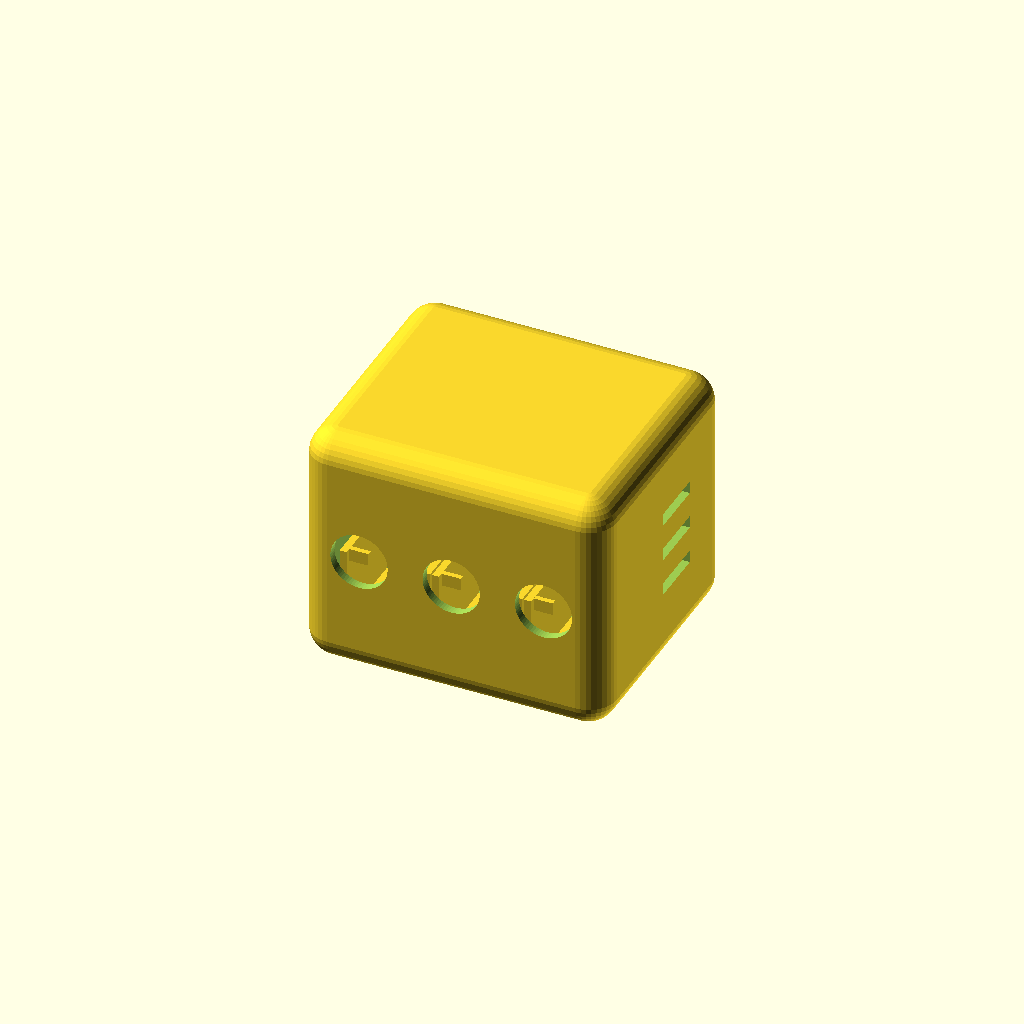
Cell 1: the model at its default parameters.
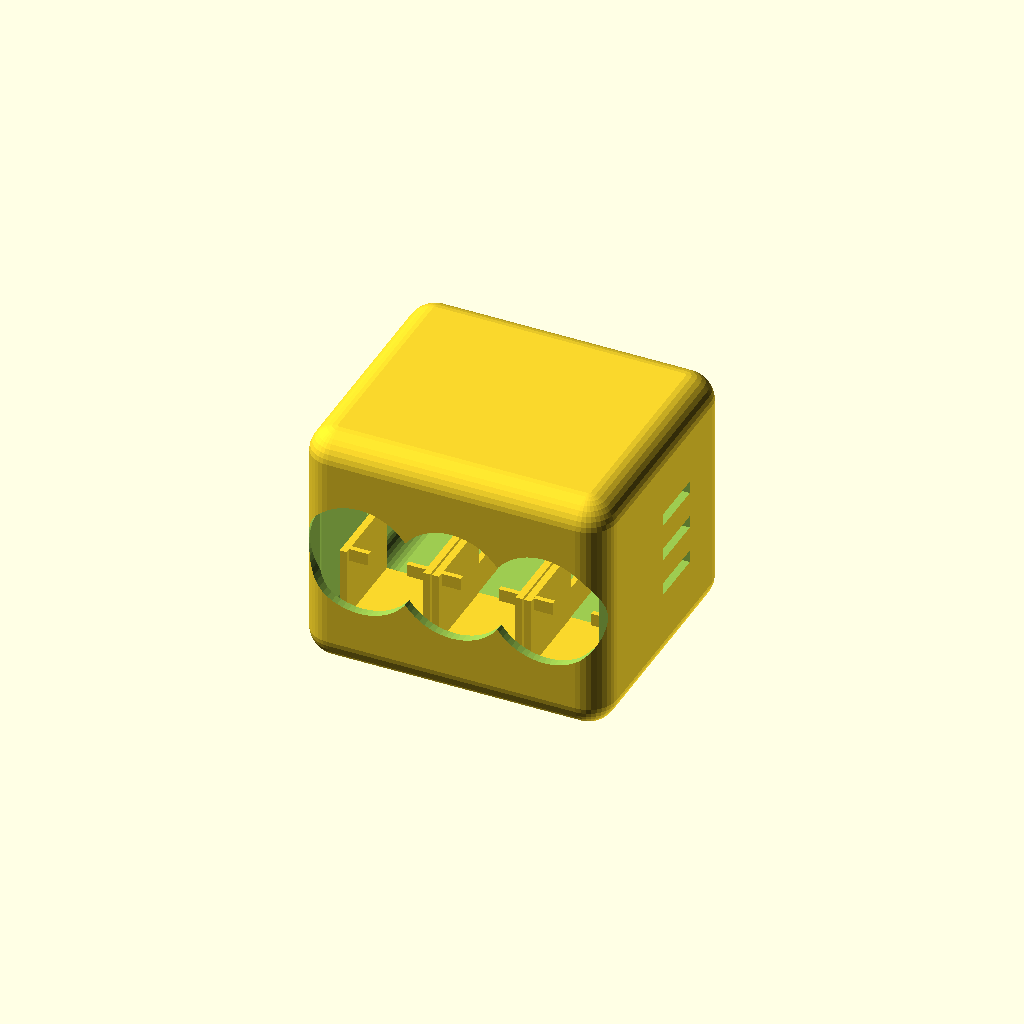
Cell 2: the same model with aperture_d = 36.
One fixed orthographic camera (rotation 55°, 0°, 25°; colour scheme Cornfield) for every cell.
OpenSCAD source file projects/draco-mini/parts/sensor_shell.scad:
// DRACO sensor shell — organized three-bay sensor architecture
// Exterior envelope preserved; internal structure now physically retains three sensor modules.
overall_x = 110;
overall_y = 110;
overall_z = 135;
fit_clearance = 0.35;
shell_x=96; shell_y=82; shell_z=78; wall=2.8;
front_y=-shell_y/2;

// Replace generic empty shell with three marked serviceable bays.
// Dimensions are deliberately parameterized so measured sensor bodies can be tuned without remodeling the shell.
bay_w=24; bay_d=22; bay_h=25; bay_gap=5;
ledge=2.4; rail=2.2; clip=1.6; cable_w=7; cable_h=5;
aperture_d=18;

module rounded_box(size=[10,10,10],r=3){
    minkowski(){ cube([size[0]-2*r,size[1]-2*r,size[2]-2*r],center=true); sphere(r=r,$fn=36); }
}
module sensor_bay(cx,label_z=0){
    // Bottom support ledge: sensor cannot fall through.
    translate([cx,-10,-shell_z/2+wall+ledge/2]) cube([bay_w+5,bay_d+5,ledge],center=true);
    // Side guide/retention rails.
    for(x=[cx-(bay_w/2+rail/2),cx+(bay_w/2+rail/2)])
        translate([x,-10,-shell_z/2+wall+bay_h/2]) cube([rail,bay_d+5,bay_h],center=true);
    // Front snap lips retain the module but remain accessible for service.
    for(x=[cx-bay_w/2+3,cx+bay_w/2-3])
        translate([x,-21,-shell_z/2+wall+bay_h-2]) cube([6,clip,4],center=true);
}
module cable_channel(cx){
    // Direct rearward cable path from each sensor pocket.
    translate([cx,7,-shell_z/2+wall+4]) cube([cable_w,30,cable_h],center=true);
}
module front_aperture(cx){
    translate([cx,front_y,0]) rotate([90,0,0]) cylinder(d=aperture_d,h=wall*4,center=true,$fn=64);
}
module sensor_shell(){
    difference(){
        rounded_box([shell_x,shell_y,shell_z],9);
        rounded_box([shell_x-2*wall,shell_y-2*wall,shell_z-2*wall],7);
        // Three protected sensor sight openings.
        for(cx=[-(bay_w+bay_gap),0,(bay_w+bay_gap)]) front_aperture(cx);
        // Rear service/electronics-cartridge interface.
        translate([0,shell_y/2,0]) cube([68,wall*4,44],center=true);
        // Cable channels remain open to the electronics cartridge.
        for(cx=[-(bay_w+bay_gap),0,(bay_w+bay_gap)]) cable_channel(cx);
        // Side ventilation, kept above the sensor support ledges.
        for(side=[-1,1]) for(z=[-12,0,12])
            translate([side*shell_x/2,8,z]) cube([wall*4,18,4],center=true);
    }
    // Dedicated retention structures: left / center / right sensor.
    for(cx=[-(bay_w+bay_gap),0,(bay_w+bay_gap)]) sensor_bay(cx);
    // Cable separators keep power/data leads out of neighboring bays.
    for(cx=[-bay_w/2-bay_gap/2,bay_w/2+bay_gap/2])
        translate([cx,6,-shell_z/2+wall+5]) cube([1.8,28,10],center=true);
}
sensor_shell();
Parameter table extracted from the source (name, type, default, range or options):
overall_x: number, default 110
overall_y: number, default 110
overall_z: number, default 135
fit_clearance: number, default 0.35
aperture_d: number, default 18
